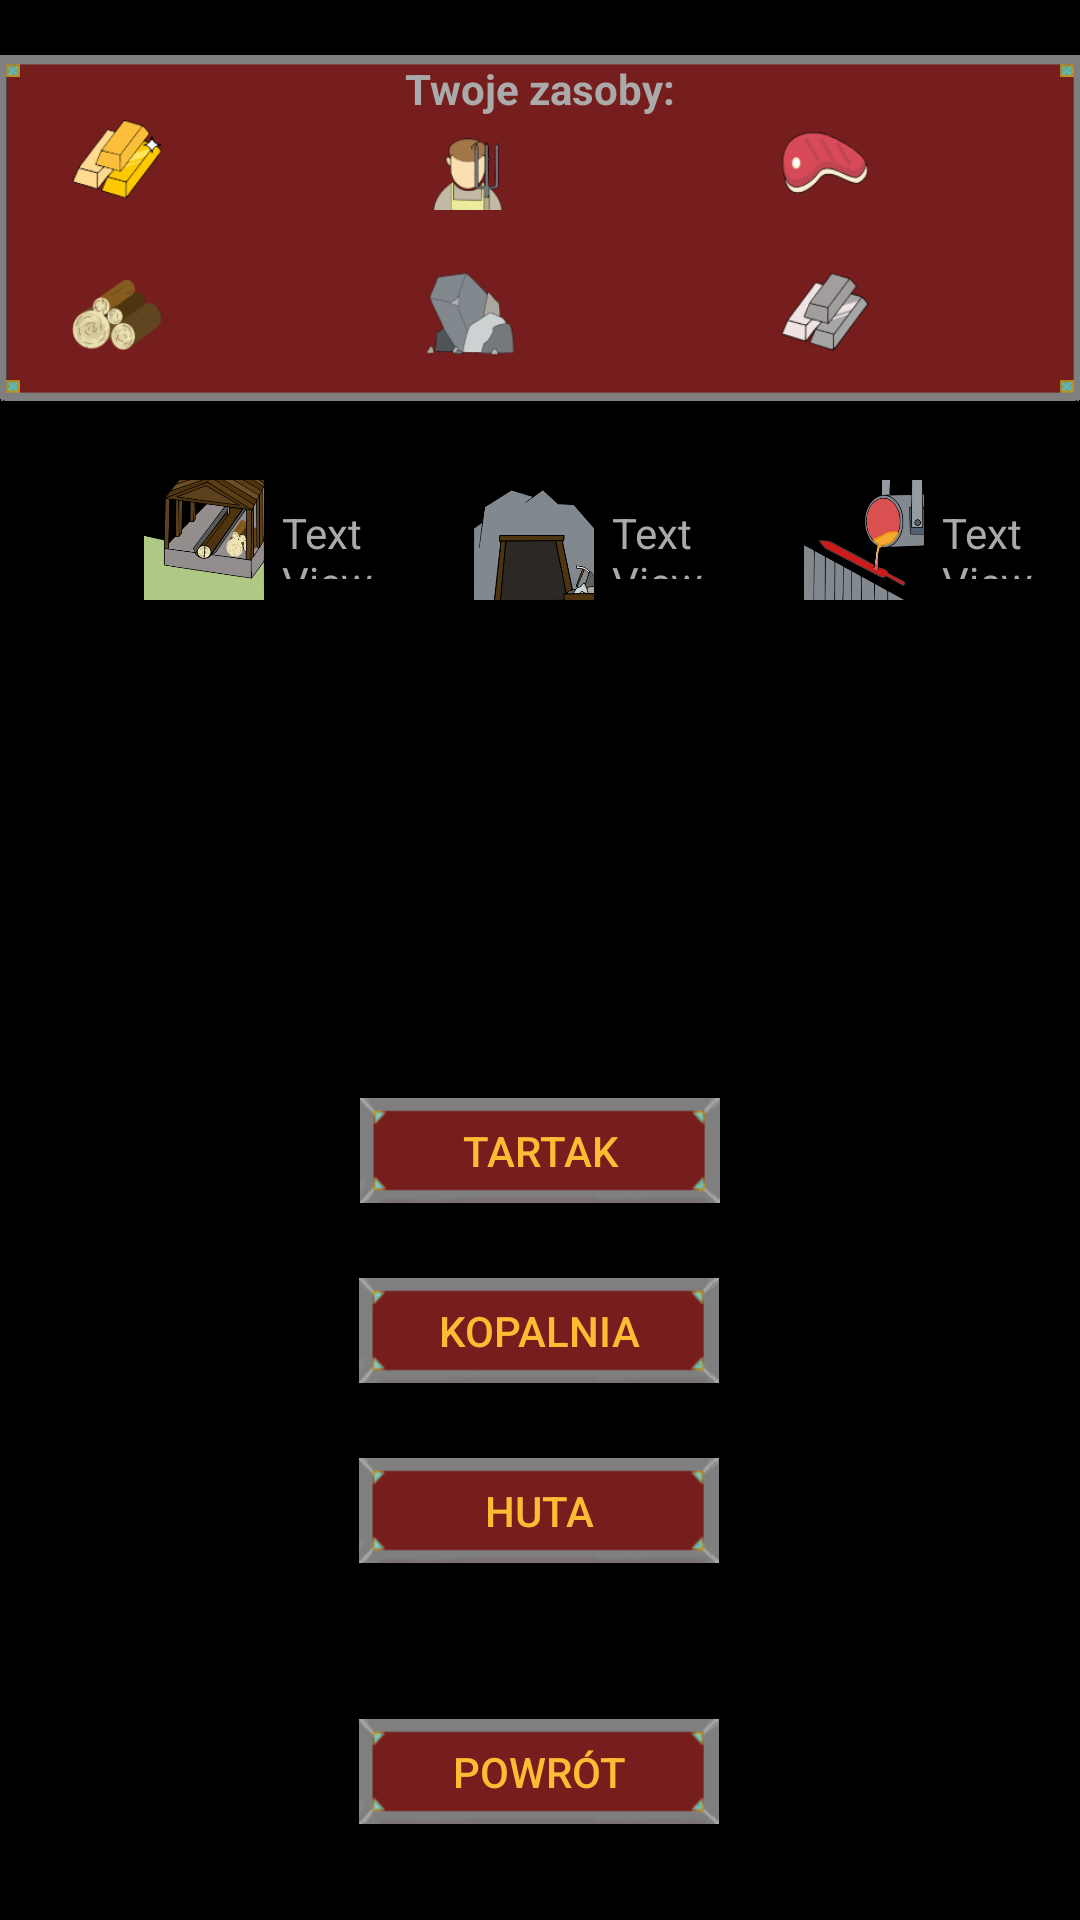

Here is an Android app screen rendered from its layout file. Give the layout XML and the strings, colors and styles it references.
<!-- AndroidManifest.xml: application theme AppTheme -->
<!-- res/layout/activity_menu_budowy_gospodarcze.xml -->
<?xml version="1.0" encoding="utf-8"?>
<androidx.constraintlayout.widget.ConstraintLayout xmlns:android="http://schemas.android.com/apk/res/android"
    xmlns:app="http://schemas.android.com/apk/res-auto"
    xmlns:tools="http://schemas.android.com/tools"
    android:layout_width="match_parent"
    android:layout_height="match_parent"
    android:background="@android:color/background_dark"
    tools:context=".menuBudowy.Gospodarcze.menuBudowyGospodarcze">

    <ImageView
        android:id="@+id/imageView53"
        android:layout_width="40dp"
        android:layout_height="40dp"
        android:layout_marginStart="70dp"
        android:layout_marginTop="160dp"
        app:layout_constraintStart_toEndOf="@+id/imageView52"
        app:layout_constraintTop_toTopOf="parent"
        app:srcCompat="@drawable/ikona_huta_256x256" />

    <TextView
        android:id="@+id/textViewIloscBudynku1"
        android:layout_width="35dp"
        android:layout_height="25dp"
        android:layout_marginStart="6dp"
        android:layout_marginTop="168dp"
        android:text="TextView"
        android:textColor="@android:color/darker_gray"
        app:layout_constraintStart_toEndOf="@+id/imageView51"
        app:layout_constraintTop_toTopOf="parent" />

    <ImageView
        android:id="@+id/imageView35"
        android:layout_width="0dp"
        android:layout_height="136dp"
        android:layout_marginTop="8dp"
        android:elevation="0px"
        app:layout_constraintEnd_toEndOf="parent"
        app:layout_constraintHorizontal_bias="0.0"
        app:layout_constraintStart_toStartOf="parent"
        app:layout_constraintTop_toTopOf="parent"
        app:srcCompat="@drawable/ramka_na_surowce" />

    <ImageView
        android:id="@+id/imageView"
        android:layout_width="30dp"
        android:layout_height="30dp"
        android:layout_marginStart="24dp"
        android:layout_marginTop="40dp"
        app:layout_constraintStart_toStartOf="parent"
        app:layout_constraintTop_toTopOf="parent"
        app:srcCompat="@drawable/ikona_zloto_80x80" />

    <ImageView
        android:id="@+id/imageView7"
        android:layout_width="30dp"
        android:layout_height="30dp"
        android:layout_marginStart="88dp"
        android:layout_marginTop="40dp"
        app:layout_constraintStart_toEndOf="@+id/imageView"
        app:layout_constraintTop_toTopOf="parent"
        app:srcCompat="@drawable/ikona_mieszkancy_80x80" />

    <TextView
        android:id="@+id/textViewMieszkancy"
        android:layout_width="60dp"
        android:layout_height="25dp"
        android:layout_marginStart="2dp"
        android:layout_marginTop="44dp"
        android:textColor="@android:color/darker_gray"
        app:layout_constraintStart_toEndOf="@+id/imageView7"
        app:layout_constraintTop_toTopOf="parent" />

    <ImageView
        android:id="@+id/imageView18"
        android:layout_width="30dp"
        android:layout_height="30dp"
        android:layout_marginStart="88dp"
        android:layout_marginTop="40dp"
        app:layout_constraintStart_toEndOf="@+id/imageView7"
        app:layout_constraintTop_toTopOf="parent"
        app:srcCompat="@drawable/ikona_jedzenie_80x80" />

    <TextView
        android:id="@+id/textViewJedzenie"
        android:layout_width="60dp"
        android:layout_height="25dp"
        android:layout_marginStart="3dp"
        android:layout_marginTop="44dp"
        android:textColor="@android:color/darker_gray"
        app:layout_constraintStart_toEndOf="@+id/imageView18"
        app:layout_constraintTop_toTopOf="parent" />

    <ImageView
        android:id="@+id/imageView19"
        android:layout_width="30dp"
        android:layout_height="30dp"
        android:layout_marginStart="24dp"
        android:layout_marginTop="20dp"
        app:layout_constraintStart_toStartOf="parent"
        app:layout_constraintTop_toBottomOf="@+id/imageView"
        app:srcCompat="@drawable/ikona_drewno_80x80" />

    <TextView
        android:id="@+id/textViewDrewno"
        android:layout_width="60dp"
        android:layout_height="25dp"
        android:layout_marginStart="4dp"
        android:layout_marginTop="24dp"
        android:textColor="@android:color/darker_gray"
        app:layout_constraintStart_toEndOf="@+id/imageView19"
        app:layout_constraintTop_toBottomOf="@+id/textViewZloto" />

    <ImageView
        android:id="@+id/imageView20"
        android:layout_width="30dp"
        android:layout_height="30dp"
        android:layout_marginStart="88dp"
        android:layout_marginTop="20dp"
        app:layout_constraintStart_toEndOf="@+id/imageView19"
        app:layout_constraintTop_toBottomOf="@+id/imageView7"
        app:srcCompat="@drawable/ikona_kamien_80x80" />

    <TextView
        android:id="@+id/textViewKamien"
        android:layout_width="60dp"
        android:layout_height="25dp"
        android:layout_marginStart="2dp"
        android:layout_marginTop="24dp"
        android:textColor="@android:color/darker_gray"
        app:layout_constraintStart_toEndOf="@+id/imageView20"
        app:layout_constraintTop_toBottomOf="@+id/textViewMieszkancy" />

    <ImageView
        android:id="@+id/imageView21"
        android:layout_width="30dp"
        android:layout_height="30dp"
        android:layout_marginStart="88dp"
        android:layout_marginTop="20dp"
        app:layout_constraintStart_toEndOf="@+id/imageView20"
        app:layout_constraintTop_toBottomOf="@+id/imageView18"
        app:srcCompat="@drawable/ikona_zelazo_80x80" />

    <TextView
        android:id="@+id/textViewZelazo"
        android:layout_width="60dp"
        android:layout_height="25dp"
        android:layout_marginStart="3dp"
        android:layout_marginTop="24dp"
        android:textColor="@android:color/darker_gray"
        app:layout_constraintStart_toEndOf="@+id/imageView21"
        app:layout_constraintTop_toBottomOf="@+id/textViewJedzenie" />

    <TextView
        android:id="@+id/textViewZloto"
        android:layout_width="60dp"
        android:layout_height="25dp"
        android:layout_marginStart="4dp"
        android:layout_marginTop="44dp"
        android:textColor="@android:color/darker_gray"
        app:layout_constraintStart_toEndOf="@+id/imageView"
        app:layout_constraintTop_toTopOf="parent" />

    <Button
        android:id="@+id/button15"
        android:layout_width="120dp"
        android:layout_height="35dp"
        android:layout_marginBottom="32dp"
        android:background="@drawable/przycisk_menu"
        android:onClick="powrotDoMenuBudowy"
        android:text="@string/powrot"
        android:textColor="@android:color/holo_orange_light"
        app:layout_constraintBottom_toBottomOf="parent"
        app:layout_constraintEnd_toEndOf="parent"
        app:layout_constraintHorizontal_bias="0.498"
        app:layout_constraintStart_toStartOf="parent" />

    <Button
        android:id="@+id/button16"
        android:layout_width="120dp"
        android:layout_height="35dp"
        android:layout_marginBottom="52dp"
        android:background="@drawable/przycisk_menu"
        android:onClick="doKartyBudowyHuta"
        android:text="@string/gospodarcze_huta"
        android:textColor="@android:color/holo_orange_light"
        app:layout_constraintBottom_toTopOf="@+id/button15"
        app:layout_constraintEnd_toEndOf="parent"
        app:layout_constraintHorizontal_bias="0.498"
        app:layout_constraintStart_toStartOf="parent" />

    <Button
        android:id="@+id/button17"
        android:layout_width="120dp"
        android:layout_height="35dp"
        android:layout_marginBottom="25dp"
        android:background="@drawable/przycisk_menu"
        android:onClick="doKartyBudowyKopalnia"
        android:text="@string/gospodarcze_kamieniolom"
        android:textColor="@android:color/holo_orange_light"
        app:layout_constraintBottom_toTopOf="@+id/button16"
        app:layout_constraintEnd_toEndOf="parent"
        app:layout_constraintHorizontal_bias="0.498"
        app:layout_constraintStart_toStartOf="parent" />

    <Button
        android:id="@+id/button18"
        android:layout_width="120dp"
        android:layout_height="35dp"
        android:layout_marginBottom="25dp"
        android:background="@drawable/przycisk_menu"
        android:onClick="doKartyBudowyTartak"
        android:text="@string/gospodarcze_tartak"
        android:textColor="@android:color/holo_orange_light"
        app:layout_constraintBottom_toTopOf="@+id/button17"
        app:layout_constraintEnd_toEndOf="parent"
        app:layout_constraintStart_toStartOf="parent" />

    <TextView
        android:id="@+id/textView5"
        android:layout_width="wrap_content"
        android:layout_height="wrap_content"
        android:layout_marginTop="12dp"
        android:text="@string/twoje_surowce"
        android:textColor="@android:color/darker_gray"
        android:textStyle="bold"
        app:layout_constraintEnd_toEndOf="@+id/imageView35"
        app:layout_constraintStart_toStartOf="@+id/imageView35"
        app:layout_constraintTop_toTopOf="@+id/imageView35" />

    <ImageView
        android:id="@+id/imageView51"
        android:layout_width="40dp"
        android:layout_height="40dp"
        android:layout_marginStart="48dp"
        android:layout_marginTop="160dp"
        app:layout_constraintStart_toStartOf="parent"
        app:layout_constraintTop_toTopOf="parent"
        app:srcCompat="@drawable/ikona_tartak_256x256" />

    <ImageView
        android:id="@+id/imageView52"
        android:layout_width="40dp"
        android:layout_height="40dp"
        android:layout_marginStart="70dp"
        android:layout_marginTop="160dp"
        app:layout_constraintStart_toEndOf="@+id/imageView51"
        app:layout_constraintTop_toTopOf="parent"
        app:srcCompat="@drawable/ikona_kopalnia_256x256" />

    <TextView
        android:id="@+id/textViewIloscBudynku2"
        android:layout_width="35dp"
        android:layout_height="25dp"
        android:layout_marginStart="6dp"
        android:layout_marginTop="168dp"
        android:text="TextView"
        android:textColor="@android:color/darker_gray"
        app:layout_constraintStart_toEndOf="@+id/imageView52"
        app:layout_constraintTop_toTopOf="parent" />

    <TextView
        android:id="@+id/textViewIloscBudynku3"
        android:layout_width="35dp"
        android:layout_height="25dp"
        android:layout_marginStart="6dp"
        android:layout_marginTop="168dp"
        android:text="TextView"
        android:textColor="@android:color/darker_gray"
        app:layout_constraintStart_toEndOf="@+id/imageView53"
        app:layout_constraintTop_toTopOf="parent" />

</androidx.constraintlayout.widget.ConstraintLayout>
<!-- resources referenced by this layout -->
<resources>
  <!-- drawable ikona_drewno_80x80: png bitmap (drawable-v24, 6531 bytes) -->
  <!-- drawable ikona_huta_256x256: png bitmap (drawable-v24, 22212 bytes) -->
  <!-- drawable ikona_jedzenie_80x80: png bitmap (drawable-v24, 3604 bytes) -->
  <!-- drawable ikona_kamien_80x80: png bitmap (drawable-v24, 4094 bytes) -->
  <!-- drawable ikona_kopalnia_256x256: png bitmap (drawable-v24, 14465 bytes) -->
  <!-- drawable ikona_mieszkancy_80x80: png bitmap (drawable-v24, 4065 bytes) -->
  <!-- drawable ikona_tartak_256x256: png bitmap (drawable-v24, 31471 bytes) -->
  <!-- drawable ikona_zelazo_80x80: png bitmap (drawable-v24, 4064 bytes) -->
  <!-- drawable ikona_zloto_80x80: png bitmap (drawable-v24, 5518 bytes) -->
  <!-- drawable przycisk_menu: png bitmap (drawable-v24, 1599 bytes) -->
  <!-- drawable ramka_na_surowce: png bitmap (drawable-v24, 3256 bytes) -->
  <string name="gospodarcze_huta">Huta</string>
  <string name="gospodarcze_kamieniolom">Kopalnia</string>
  <string name="gospodarcze_tartak">Tartak</string>
  <string name="powrot">Powrót</string>
  <string name="twoje_surowce">Twoje zasoby:</string>
  <style name="AppTheme" parent="Theme.AppCompat.Light.NoActionBar">
          
          <item name="android:windowDisablePreview">true</item>
          <item name="colorPrimary">@android:color/background_dark</item>
          <item name="colorPrimaryDark">@android:color/background_dark</item>
          <item name="colorAccent">@android:color/background_dark</item>
      </style>
</resources>
